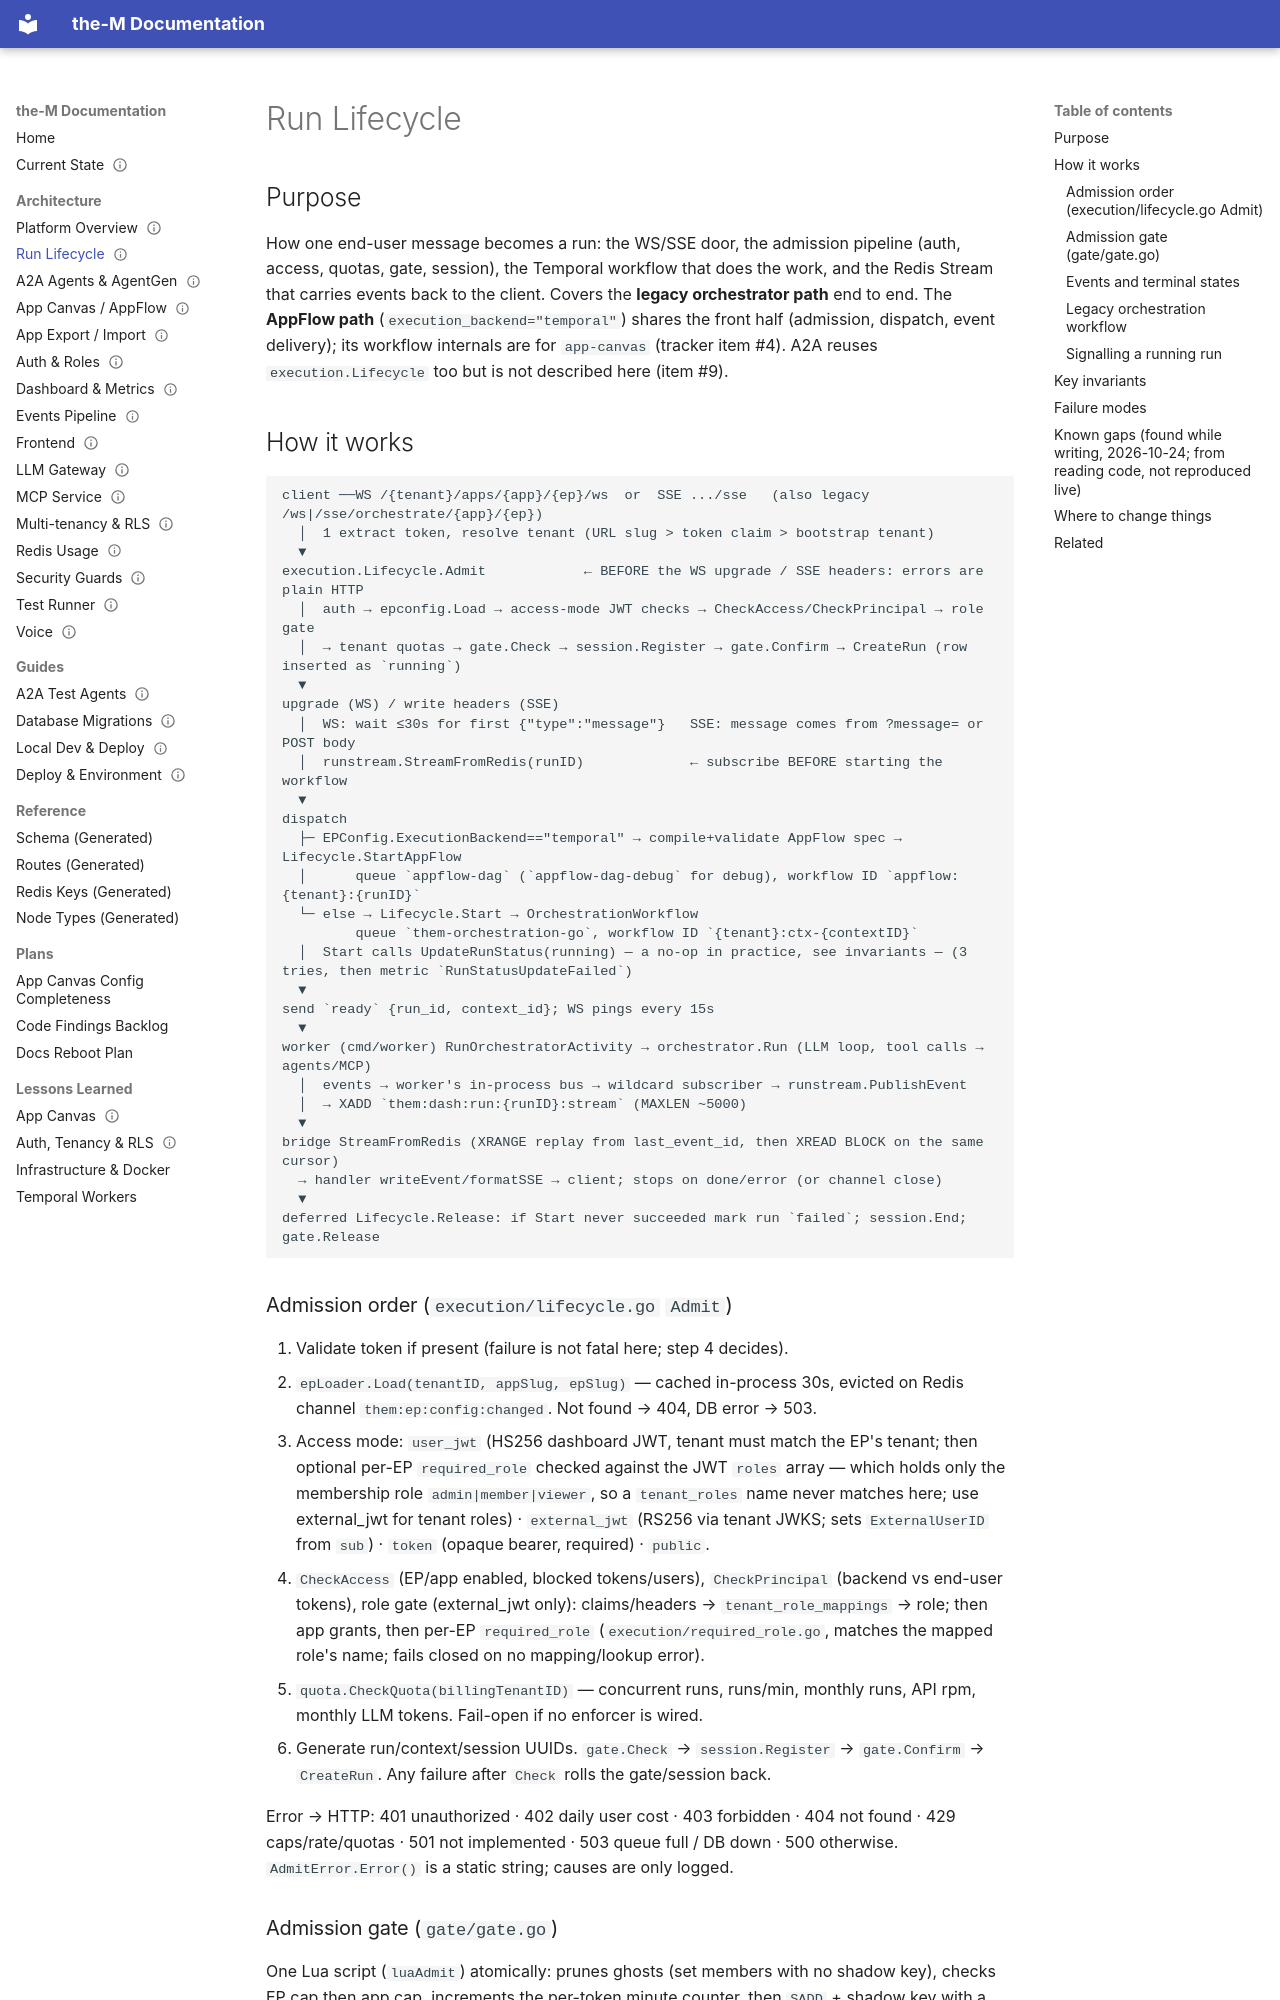

repository: aviciot/theM · page: architecture/run-lifecycle/index.html · generator: mkdocs

---
title: Run Lifecycle (WS/SSE → admission → Temporal → agents)
type: architecture
status: current
owns:
  - go/internal/ws/
  - go/internal/sse/
  - go/internal/execution/
  - go/internal/transport/
  - go/internal/gate/
  - go/internal/session/
  - go/internal/epconfig/
  - go/internal/runstream/
  - go/internal/reconciler/
  - go/internal/orchestrator/
  - go/internal/temporal/workflow.go
  - go/internal/temporal/activities.go
  - go/internal/temporal/client.go
  - go/internal/temporal/signaler.go
  - go/cmd/worker/
last_verified: 2026-11-04   # NewLifecycle accepts nil temporal (Slim, gateway-only); Start returns StartError
prev_verified: 2026-10-25 2026-10-25   # F-31 fixed (gate key tenant isolation); tests pending (Go not installed)
---

# Run Lifecycle

## Purpose
How one end-user message becomes a run: the WS/SSE door, the admission pipeline (auth, access,
quotas, gate, session), the Temporal workflow that does the work, and the Redis Stream that
carries events back to the client. Covers the **legacy orchestrator path** end to end. The
**AppFlow path** (`execution_backend="temporal"`) shares the front half (admission, dispatch,
event delivery); its workflow internals are for `app-canvas` (tracker item #4). A2A reuses
`execution.Lifecycle` too but is not described here (item #9).

## How it works

```
client ──WS /{tenant}/apps/{app}/{ep}/ws  or  SSE .../sse   (also legacy /ws|/sse/orchestrate/{app}/{ep})
  │  1 extract token, resolve tenant (URL slug > token claim > bootstrap tenant)
  ▼
execution.Lifecycle.Admit            ← BEFORE the WS upgrade / SSE headers: errors are plain HTTP
  │  auth → epconfig.Load → access-mode JWT checks → CheckAccess/CheckPrincipal → role gate
  │  → tenant quotas → gate.Check → session.Register → gate.Confirm → CreateRun (row inserted as `running`)
  ▼
upgrade (WS) / write headers (SSE)
  │  WS: wait ≤30s for first {"type":"message"}   SSE: message comes from ?message= or POST body
  │  runstream.StreamFromRedis(runID)             ← subscribe BEFORE starting the workflow
  ▼
dispatch
  ├─ EPConfig.ExecutionBackend=="temporal" → compile+validate AppFlow spec → Lifecycle.StartAppFlow
  │      queue `appflow-dag` (`appflow-dag-debug` for debug), workflow ID `appflow:{tenant}:{runID}`
  └─ else → Lifecycle.Start → OrchestrationWorkflow
         queue `them-orchestration-go`, workflow ID `{tenant}:ctx-{contextID}`
  │  Start calls UpdateRunStatus(running) — a no-op in practice, see invariants — (3 tries, then metric `RunStatusUpdateFailed`)
  ▼
send `ready` {run_id, context_id}; WS pings every 15s
  ▼
worker (cmd/worker) RunOrchestratorActivity → orchestrator.Run (LLM loop, tool calls → agents/MCP)
  │  events → worker's in-process bus → wildcard subscriber → runstream.PublishEvent
  │  → XADD `them:dash:run:{runID}:stream` (MAXLEN ~5000)
  ▼
bridge StreamFromRedis (XRANGE replay from last_event_id, then XREAD BLOCK on the same cursor)
  → handler writeEvent/formatSSE → client; stops on done/error (or channel close)
  ▼
deferred Lifecycle.Release: if Start never succeeded mark run `failed`; session.End; gate.Release
```
